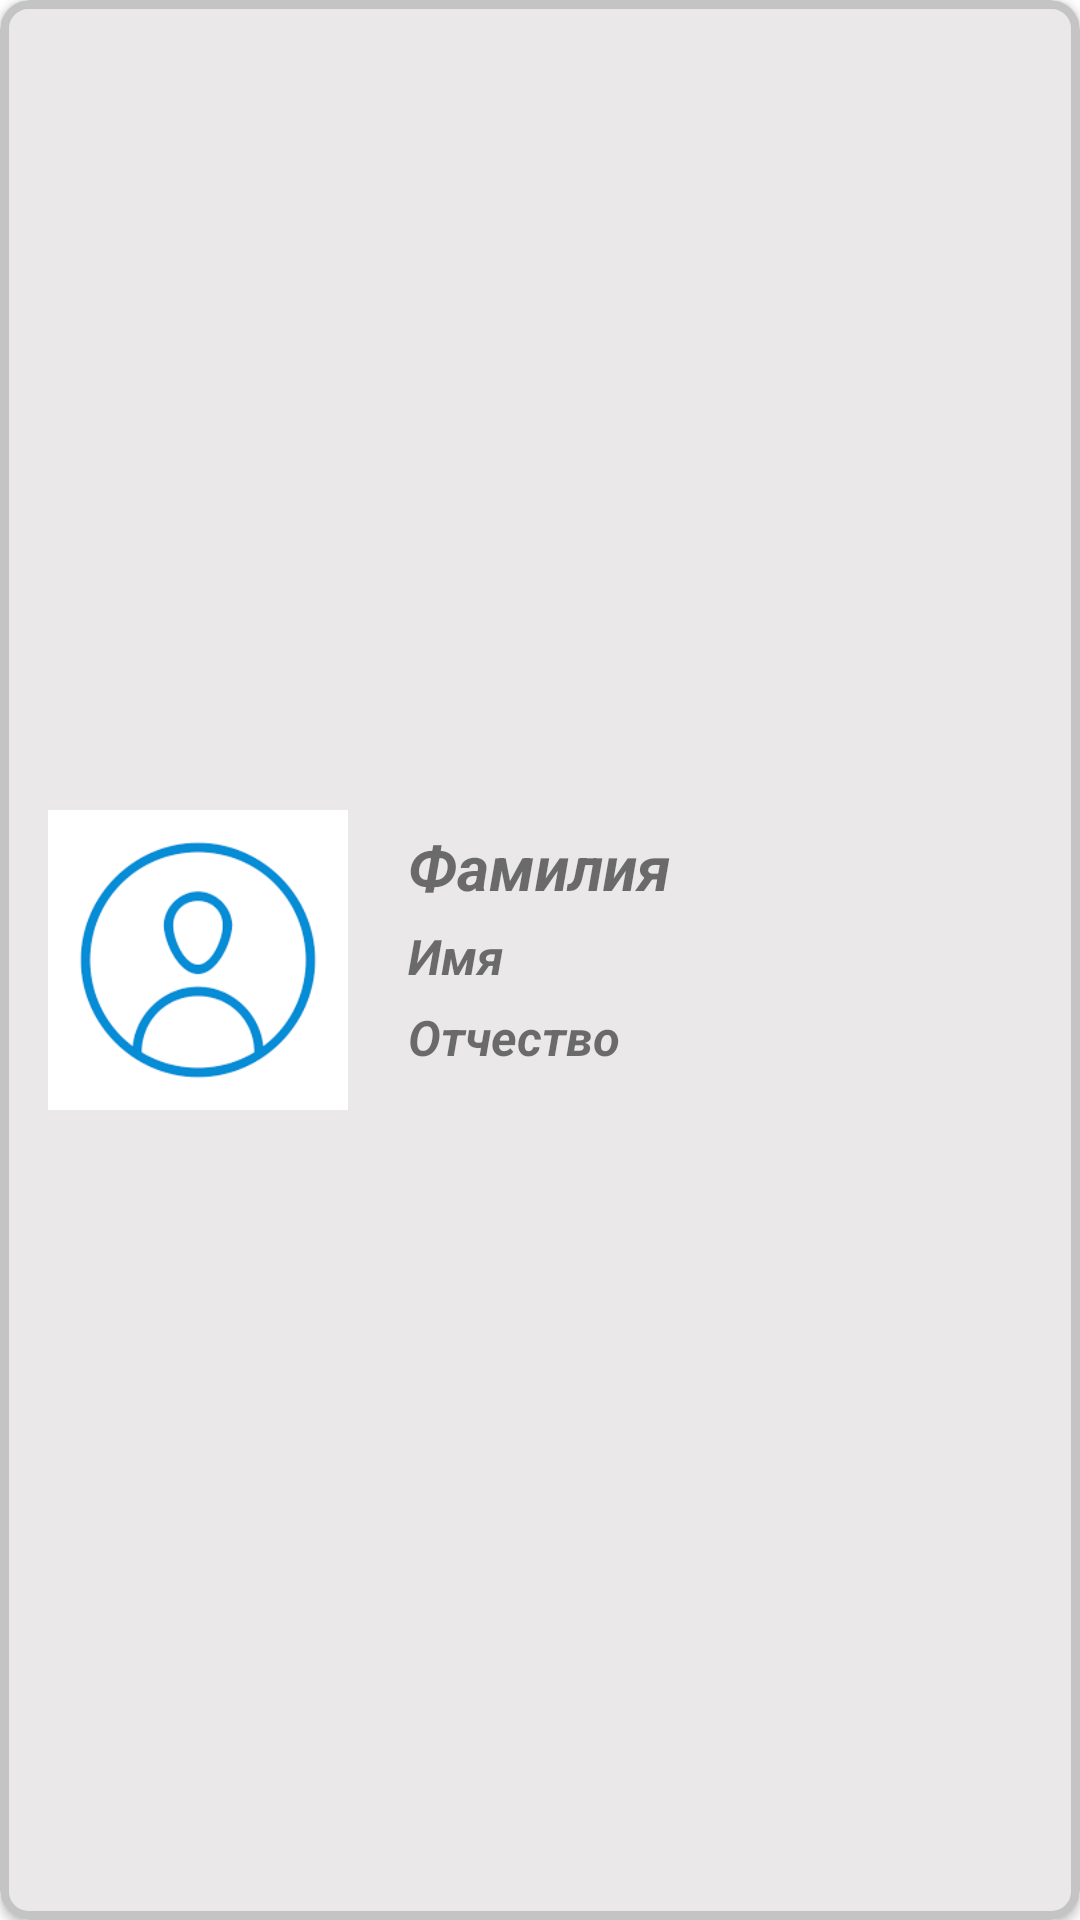

Here is an Android app screen rendered from its layout file. Give the layout XML and the strings, colors and styles it references.
<!-- AndroidManifest.xml: application theme Theme.TestMyDoc -->
<!-- res/layout/doctor_info_card.xml -->
<?xml version="1.0" encoding="utf-8"?>
<androidx.cardview.widget.CardView
    xmlns:android="http://schemas.android.com/apk/res/android"
    android:layout_width="match_parent"
    android:layout_height="150dp"
    xmlns:app="http://schemas.android.com/apk/res-auto"
    app:cardCornerRadius="10dp"
    android:layout_marginTop="5dp"
    android:layout_marginBottom="5dp"
    android:layout_marginStart="10dp"
    android:layout_marginEnd="10dp"
    android:background="#30D5C8"
    >

        <androidx.constraintlayout.widget.ConstraintLayout
            android:layout_width="match_parent"
            android:layout_height="match_parent"
            android:background="@drawable/cardview_bg">

            <ImageView
                android:id="@+id/doctor_image"
                android:layout_width="100dp"
                android:layout_height="100dp"
                android:layout_marginStart="16dp"
                app:layout_constraintStart_toStartOf="parent"
                app:layout_constraintTop_toTopOf="parent"
                app:layout_constraintBottom_toBottomOf="parent"
                android:src="@drawable/default_person"
            />

            <TextView
                android:id="@+id/surname"
                android:layout_width="wrap_content"
                android:layout_height="wrap_content"
                android:text="Фамилия"
                android:textAlignment="center"
                android:layout_marginStart="20dp"
                android:layout_marginTop="5dp"
                android:textStyle="bold|italic"
                app:layout_constraintTop_toTopOf="@id/doctor_image"
                app:layout_constraintStart_toEndOf="@id/doctor_image"
                android:textSize="10pt" />
            <TextView
                android:id="@+id/first_name"
                android:layout_width="wrap_content"
                android:layout_height="wrap_content"
                android:text="Имя"
                android:textStyle="bold|italic"
                android:textAlignment="center"
                android:layout_marginTop="5dp"
                app:layout_constraintTop_toBottomOf="@id/surname"
                app:layout_constraintStart_toStartOf="@id/surname"
                android:textSize="8pt"
                />
            <TextView
                android:id="@+id/second_name"
                android:layout_width="wrap_content"
                android:layout_height="wrap_content"
                android:text="Отчество"
                android:textStyle="bold|italic"
                android:textAlignment="center"
                android:layout_marginTop="5dp"
                app:layout_constraintTop_toBottomOf="@id/first_name"
                app:layout_constraintStart_toStartOf="@id/first_name"
                android:textSize="8pt"
                />
        </androidx.constraintlayout.widget.ConstraintLayout>
</androidx.cardview.widget.CardView>
<!-- resources referenced by this layout -->
<resources>
  <!-- drawable cardview_bg (drawable) -->
  <?xml version="1.0" encoding="utf-8"?>
  <shape xmlns:android="http://schemas.android.com/apk/res/android"
      android:shape="rectangle" android:layout_height="match_parent"
      android:layout_width="match_parent">
  
      <corners android:radius="8dp" />
      <solid android:color="@color/cardview_bg" />
      <stroke android:width="3dp"
          android:color="@color/container_stroke"/>
  </shape>
  <!-- drawable default_person: png bitmap (drawable, 3794 bytes) -->
  <style name="Theme.TestMyDoc" parent="Theme.MaterialComponents.DayNight.DarkActionBar">
          
          <item name="colorPrimary">@color/purple_500</item>
          <item name="colorPrimaryVariant">@color/purple_700</item>
          <item name="colorOnPrimary">@color/white</item>
          
          <item name="colorSecondary">@color/teal_200</item>
          <item name="colorSecondaryVariant">@color/teal_700</item>
          <item name="colorOnSecondary">@color/black</item>
          
          <item name="android:statusBarColor" tools:targetApi="l">?attr/colorPrimaryVariant</item>
          
      </style>
  <color name="cardview_bg">#EAE8E8</color>
  <color name="container_stroke">#C4C4C4</color>
  <color name="purple_500">#FF6200EE</color>
  <color name="purple_700">#FF3700B3</color>
  <color name="white">#FFFFFFFF</color>
  <color name="teal_200">#FF03DAC5</color>
  <color name="teal_700">#FF018786</color>
  <color name="black">#FF000000</color>
</resources>
